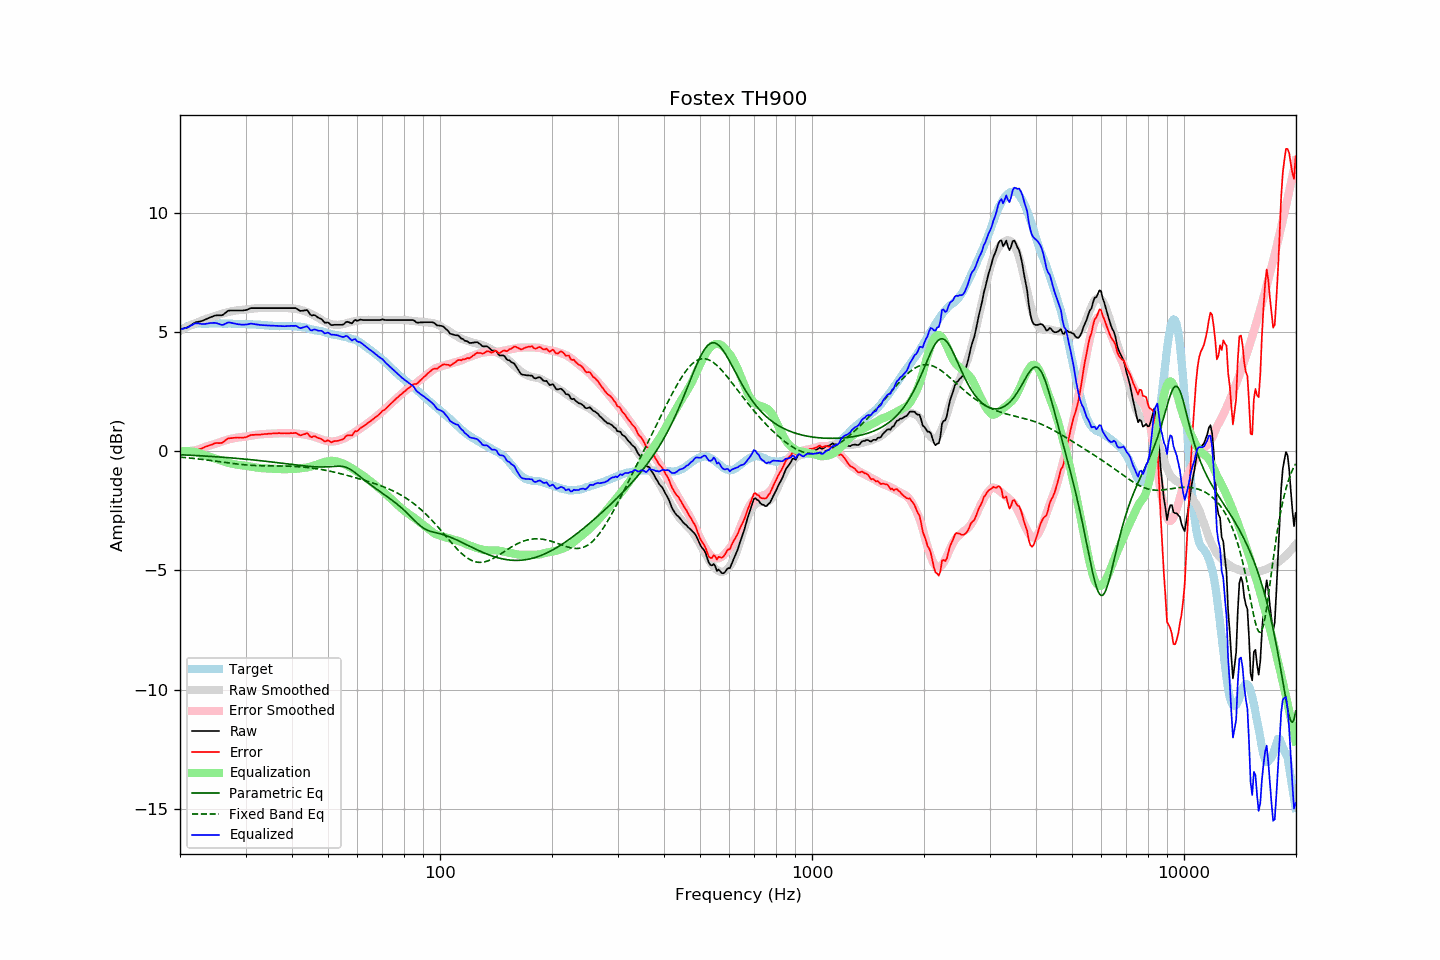

Data behind this chart, as committed beside it:
frequency, raw, error, smoothed, error_smoothed, equalization, parametric_eq, fixed_band_eq, equalized_raw, equalized_smoothed, target
20.00, 5.10, 0.06, 5.08, 0.01, -0.01, -0.15, -0.25, 5.09, 5.07, 5.04
20.20, 5.12, 0.03, 5.11, 0.00, -0.00, -0.15, -0.26, 5.11, 5.11, 5.09
20.40, 5.14, 0.00, 5.14, 0.00, -0.00, -0.16, -0.26, 5.14, 5.14, 5.14
20.61, 5.16, -0.01, 5.17, -0.00, 0.00, -0.16, -0.27, 5.16, 5.17, 5.17
20.81, 5.18, -0.04, 5.20, -0.00, 0.00, -0.16, -0.27, 5.18, 5.20, 5.22
21.02, 5.20, -0.06, 5.23, 0.00, -0.00, -0.17, -0.28, 5.20, 5.23, 5.26
21.23, 5.25, -0.03, 5.26, 0.01, -0.01, -0.17, -0.29, 5.24, 5.25, 5.28
21.44, 5.29, -0.01, 5.29, 0.01, -0.01, -0.17, -0.29, 5.28, 5.28, 5.30
21.66, 5.33, 0.01, 5.32, 0.02, -0.02, -0.18, -0.30, 5.31, 5.30, 5.31
21.87, 5.38, 0.05, 5.35, 0.03, -0.03, -0.18, -0.31, 5.35, 5.31, 5.32
22.09, 5.41, 0.07, 5.38, 0.05, -0.05, -0.18, -0.32, 5.36, 5.33, 5.34
22.31, 5.42, 0.07, 5.40, 0.06, -0.06, -0.19, -0.32, 5.36, 5.34, 5.35
22.54, 5.44, 0.09, 5.43, 0.08, -0.08, -0.19, -0.33, 5.35, 5.35, 5.35
22.76, 5.45, 0.10, 5.46, 0.11, -0.11, -0.19, -0.34, 5.34, 5.35, 5.35
22.99, 5.47, 0.13, 5.49, 0.14, -0.14, -0.20, -0.35, 5.33, 5.35, 5.34
23.22, 5.50, 0.16, 5.52, 0.17, -0.17, -0.20, -0.36, 5.33, 5.35, 5.34
23.45, 5.53, 0.19, 5.55, 0.19, -0.19, -0.21, -0.36, 5.34, 5.35, 5.34
23.69, 5.56, 0.21, 5.56, 0.21, -0.21, -0.21, -0.37, 5.35, 5.36, 5.35
23.92, 5.59, 0.24, 5.58, 0.23, -0.23, -0.21, -0.38, 5.36, 5.36, 5.35
24.16, 5.62, 0.26, 5.60, 0.24, -0.24, -0.22, -0.39, 5.37, 5.35, 5.36
24.40, 5.64, 0.27, 5.62, 0.26, -0.26, -0.22, -0.40, 5.38, 5.35, 5.37
24.65, 5.67, 0.31, 5.64, 0.29, -0.29, -0.23, -0.41, 5.38, 5.35, 5.35
24.89, 5.69, 0.33, 5.66, 0.31, -0.31, -0.23, -0.42, 5.38, 5.35, 5.35
25.14, 5.70, 0.35, 5.69, 0.33, -0.33, -0.24, -0.43, 5.36, 5.35, 5.35
25.39, 5.70, 0.34, 5.71, 0.36, -0.36, -0.24, -0.44, 5.34, 5.36, 5.36
25.65, 5.70, 0.34, 5.74, 0.38, -0.38, -0.25, -0.45, 5.32, 5.36, 5.36
25.91, 5.70, 0.35, 5.76, 0.40, -0.40, -0.25, -0.45, 5.29, 5.36, 5.35
26.16, 5.73, 0.38, 5.78, 0.43, -0.43, -0.26, -0.46, 5.30, 5.35, 5.35
26.43, 5.79, 0.44, 5.80, 0.45, -0.45, -0.26, -0.47, 5.34, 5.35, 5.35
26.69, 5.84, 0.49, 5.82, 0.47, -0.47, -0.27, -0.48, 5.37, 5.35, 5.35
26.96, 5.89, 0.53, 5.84, 0.49, -0.49, -0.27, -0.49, 5.40, 5.35, 5.35
27.23, 5.90, 0.55, 5.85, 0.51, -0.51, -0.28, -0.50, 5.39, 5.34, 5.35
27.50, 5.90, 0.55, 5.86, 0.52, -0.52, -0.28, -0.51, 5.38, 5.34, 5.35
27.77, 5.90, 0.56, 5.88, 0.53, -0.53, -0.29, -0.52, 5.36, 5.34, 5.34
28.05, 5.90, 0.56, 5.89, 0.55, -0.55, -0.29, -0.53, 5.35, 5.34, 5.34
28.33, 5.90, 0.57, 5.90, 0.56, -0.56, -0.30, -0.53, 5.34, 5.34, 5.33
28.62, 5.90, 0.57, 5.91, 0.57, -0.57, -0.31, -0.54, 5.32, 5.34, 5.33
28.90, 5.90, 0.56, 5.92, 0.58, -0.58, -0.31, -0.55, 5.31, 5.33, 5.33
29.19, 5.90, 0.58, 5.92, 0.59, -0.59, -0.32, -0.56, 5.31, 5.33, 5.32
29.48, 5.90, 0.56, 5.93, 0.60, -0.60, -0.32, -0.56, 5.30, 5.33, 5.34
29.78, 5.91, 0.58, 5.93, 0.60, -0.60, -0.33, -0.57, 5.30, 5.33, 5.33
30.08, 5.92, 0.58, 5.94, 0.61, -0.61, -0.34, -0.58, 5.31, 5.33, 5.34
30.38, 5.94, 0.61, 5.95, 0.62, -0.62, -0.34, -0.58, 5.31, 5.32, 5.32
30.68, 5.97, 0.65, 5.96, 0.64, -0.64, -0.35, -0.59, 5.33, 5.32, 5.32
30.99, 6.00, 0.68, 5.97, 0.65, -0.65, -0.36, -0.59, 5.35, 5.32, 5.32
31.30, 6.00, 0.68, 5.98, 0.66, -0.66, -0.36, -0.60, 5.34, 5.32, 5.32
31.61, 6.00, 0.68, 5.98, 0.67, -0.67, -0.37, -0.60, 5.33, 5.31, 5.31
31.93, 6.00, 0.69, 5.99, 0.68, -0.68, -0.38, -0.60, 5.32, 5.31, 5.31
32.24, 6.00, 0.70, 6.00, 0.69, -0.69, -0.38, -0.61, 5.31, 5.31, 5.30
32.57, 6.00, 0.69, 6.00, 0.70, -0.70, -0.39, -0.61, 5.30, 5.30, 5.31
32.89, 6.00, 0.69, 6.00, 0.71, -0.71, -0.40, -0.61, 5.29, 5.30, 5.30
33.22, 6.00, 0.71, 6.00, 0.71, -0.71, -0.41, -0.61, 5.28, 5.29, 5.29
33.55, 6.00, 0.71, 6.00, 0.72, -0.72, -0.41, -0.61, 5.28, 5.29, 5.29
33.89, 6.00, 0.72, 6.00, 0.72, -0.72, -0.42, -0.61, 5.28, 5.28, 5.27
34.23, 6.00, 0.72, 6.00, 0.72, -0.72, -0.43, -0.62, 5.27, 5.28, 5.28
34.57, 6.00, 0.73, 6.00, 0.73, -0.73, -0.44, -0.62, 5.27, 5.27, 5.27
34.92, 6.00, 0.73, 6.00, 0.73, -0.73, -0.44, -0.62, 5.27, 5.27, 5.26
35.27, 6.00, 0.74, 6.00, 0.74, -0.74, -0.45, -0.62, 5.26, 5.26, 5.26
35.62, 6.00, 0.74, 6.00, 0.74, -0.74, -0.46, -0.62, 5.26, 5.26, 5.26
35.97, 6.00, 0.75, 6.00, 0.74, -0.74, -0.47, -0.62, 5.26, 5.26, 5.25
... 635 more rows
